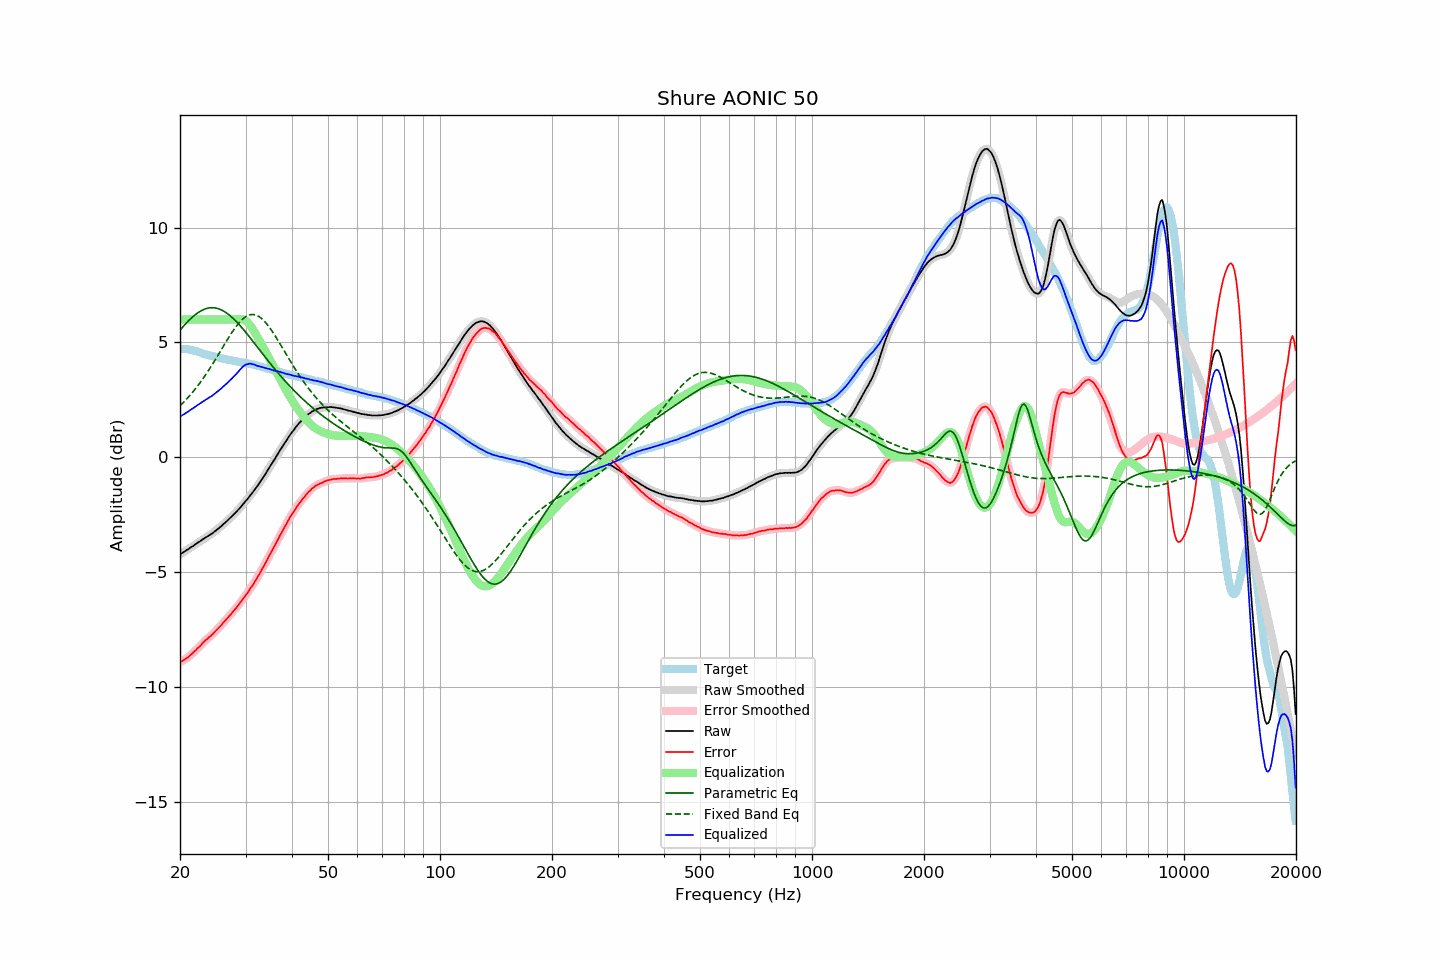

Source data for this figure (header and first rows):
frequency, raw, error, smoothed, error_smoothed, equalization, parametric_eq, fixed_band_eq, equalized_raw, equalized_smoothed, target
20.00, -4.24, -8.94, -4.23, -8.94, 6.00, 5.53, 2.24, 1.76, 1.77, 4.71
20.20, -4.19, -8.89, -4.19, -8.90, 6.00, 5.61, 2.31, 1.81, 1.81, 4.71
20.40, -4.15, -8.85, -4.15, -8.85, 6.00, 5.69, 2.38, 1.85, 1.85, 4.71
20.61, -4.11, -8.81, -4.10, -8.81, 6.00, 5.77, 2.45, 1.89, 1.90, 4.71
20.81, -4.06, -8.76, -4.06, -8.76, 6.00, 5.85, 2.52, 1.94, 1.94, 4.70
21.02, -4.02, -8.72, -4.01, -8.71, 6.00, 5.92, 2.60, 1.98, 1.99, 4.70
21.23, -3.97, -8.65, -3.97, -8.65, 6.00, 5.99, 2.68, 2.03, 2.03, 4.68
21.44, -3.92, -8.59, -3.92, -8.59, 6.00, 6.06, 2.76, 2.08, 2.08, 4.67
21.66, -3.88, -8.53, -3.87, -8.53, 6.00, 6.12, 2.84, 2.12, 2.13, 4.65
21.87, -3.82, -8.46, -3.82, -8.46, 6.00, 6.18, 2.93, 2.18, 2.18, 4.63
22.09, -3.77, -8.40, -3.78, -8.39, 6.00, 6.23, 3.02, 2.23, 2.22, 4.62
22.31, -3.72, -8.32, -3.73, -8.33, 6.00, 6.29, 3.11, 2.28, 2.27, 4.59
22.54, -3.69, -8.26, -3.68, -8.26, 6.00, 6.33, 3.20, 2.31, 2.32, 4.57
22.76, -3.64, -8.19, -3.64, -8.18, 6.00, 6.37, 3.29, 2.36, 2.36, 4.55
22.99, -3.59, -8.11, -3.59, -8.11, 6.00, 6.41, 3.39, 2.41, 2.41, 4.52
23.22, -3.55, -8.04, -3.54, -8.04, 6.00, 6.44, 3.49, 2.45, 2.46, 4.49
23.45, -3.50, -7.97, -3.50, -7.97, 6.00, 6.47, 3.59, 2.50, 2.50, 4.47
23.69, -3.46, -7.92, -3.45, -7.91, 6.00, 6.49, 3.70, 2.54, 2.55, 4.46
23.92, -3.41, -7.85, -3.41, -7.85, 6.00, 6.50, 3.81, 2.59, 2.59, 4.44
24.16, -3.37, -7.80, -3.37, -7.79, 6.00, 6.51, 3.92, 2.63, 2.63, 4.43
24.40, -3.32, -7.73, -3.32, -7.73, 6.00, 6.51, 4.03, 2.68, 2.68, 4.41
24.65, -3.27, -7.66, -3.27, -7.66, 6.00, 6.51, 4.14, 2.73, 2.73, 4.39
24.89, -3.21, -7.58, -3.21, -7.58, 6.00, 6.50, 4.25, 2.79, 2.79, 4.37
25.14, -3.15, -7.51, -3.16, -7.51, 6.00, 6.49, 4.37, 2.85, 2.84, 4.36
25.39, -3.10, -7.44, -3.10, -7.44, 6.00, 6.47, 4.49, 2.90, 2.90, 4.34
25.65, -3.05, -7.37, -3.04, -7.37, 6.00, 6.44, 4.60, 2.95, 2.96, 4.33
25.91, -2.99, -7.28, -2.98, -7.29, 6.00, 6.41, 4.72, 3.01, 3.02, 4.30
26.16, -2.91, -7.20, -2.92, -7.21, 6.00, 6.37, 4.84, 3.09, 3.08, 4.29
26.43, -2.86, -7.13, -2.86, -7.13, 6.00, 6.33, 4.95, 3.14, 3.14, 4.28
26.69, -2.80, -7.05, -2.79, -7.05, 6.00, 6.28, 5.07, 3.20, 3.21, 4.25
26.96, -2.73, -6.97, -2.73, -6.97, 6.00, 6.23, 5.18, 3.27, 3.27, 4.24
27.23, -2.66, -6.89, -2.66, -6.89, 6.00, 6.17, 5.29, 3.34, 3.34, 4.23
27.50, -2.60, -6.82, -2.59, -6.81, 6.00, 6.11, 5.40, 3.40, 3.41, 4.22
27.77, -2.52, -6.73, -2.53, -6.73, 6.00, 6.05, 5.51, 3.48, 3.47, 4.20
28.05, -2.46, -6.65, -2.46, -6.64, 6.00, 5.98, 5.61, 3.54, 3.54, 4.19
28.33, -2.38, -6.56, -2.38, -6.56, 6.01, 5.91, 5.70, 3.62, 3.62, 4.17
28.62, -2.31, -6.47, -2.31, -6.47, 6.02, 5.84, 5.79, 3.71, 3.70, 4.16
28.90, -2.24, -6.38, -2.23, -6.38, 6.02, 5.76, 5.88, 3.79, 3.79, 4.15
29.19, -2.16, -6.28, -2.15, -6.29, 6.02, 5.68, 5.95, 3.86, 3.86, 4.13
29.48, -2.06, -6.19, -2.07, -6.19, 6.00, 5.60, 6.02, 3.94, 3.94, 4.13
29.78, -1.99, -6.10, -1.99, -6.10, 5.98, 5.52, 6.08, 3.99, 3.99, 4.12
30.08, -1.90, -6.00, -1.90, -6.01, 5.93, 5.43, 6.13, 4.04, 4.03, 4.11
30.38, -1.83, -5.91, -1.82, -5.90, 5.88, 5.35, 6.16, 4.05, 4.06, 4.08
30.68, -1.73, -5.80, -1.73, -5.80, 5.80, 5.26, 6.19, 4.08, 4.07, 4.07
30.99, -1.64, -5.69, -1.64, -5.70, 5.71, 5.17, 6.21, 4.08, 4.07, 4.05
31.30, -1.56, -5.60, -1.55, -5.59, 5.61, 5.08, 6.22, 4.05, 4.06, 4.04
31.61, -1.46, -5.48, -1.46, -5.48, 5.50, 4.99, 6.21, 4.04, 4.04, 4.03
31.93, -1.37, -5.37, -1.37, -5.37, 5.38, 4.90, 6.20, 4.01, 4.01, 4.01
32.24, -1.27, -5.25, -1.27, -5.25, 5.25, 4.81, 6.17, 3.98, 3.98, 3.98
32.57, -1.17, -5.13, -1.17, -5.13, 5.13, 4.72, 6.13, 3.97, 3.97, 3.97
32.89, -1.06, -5.02, -1.06, -5.01, 5.01, 4.63, 6.08, 3.95, 3.95, 3.95
33.22, -0.96, -4.88, -0.96, -4.89, 4.89, 4.54, 6.03, 3.93, 3.93, 3.92
33.55, -0.85, -4.76, -0.85, -4.76, 4.76, 4.45, 5.96, 3.90, 3.91, 3.91
33.89, -0.75, -4.63, -0.74, -4.63, 4.63, 4.36, 5.89, 3.88, 3.89, 3.89
34.23, -0.64, -4.50, -0.63, -4.50, 4.50, 4.27, 5.80, 3.86, 3.87, 3.87
34.57, -0.52, -4.36, -0.52, -4.37, 4.37, 4.18, 5.72, 3.85, 3.85, 3.85
34.92, -0.41, -4.23, -0.41, -4.23, 4.24, 4.09, 5.62, 3.83, 3.83, 3.82
35.27, -0.30, -4.11, -0.30, -4.10, 4.11, 4.01, 5.52, 3.81, 3.81, 3.81
35.62, -0.19, -3.98, -0.19, -3.97, 3.97, 3.92, 5.42, 3.79, 3.79, 3.79
35.97, -0.07, -3.84, -0.07, -3.84, 3.84, 3.84, 5.31, 3.77, 3.77, 3.77
... 635 more rows
